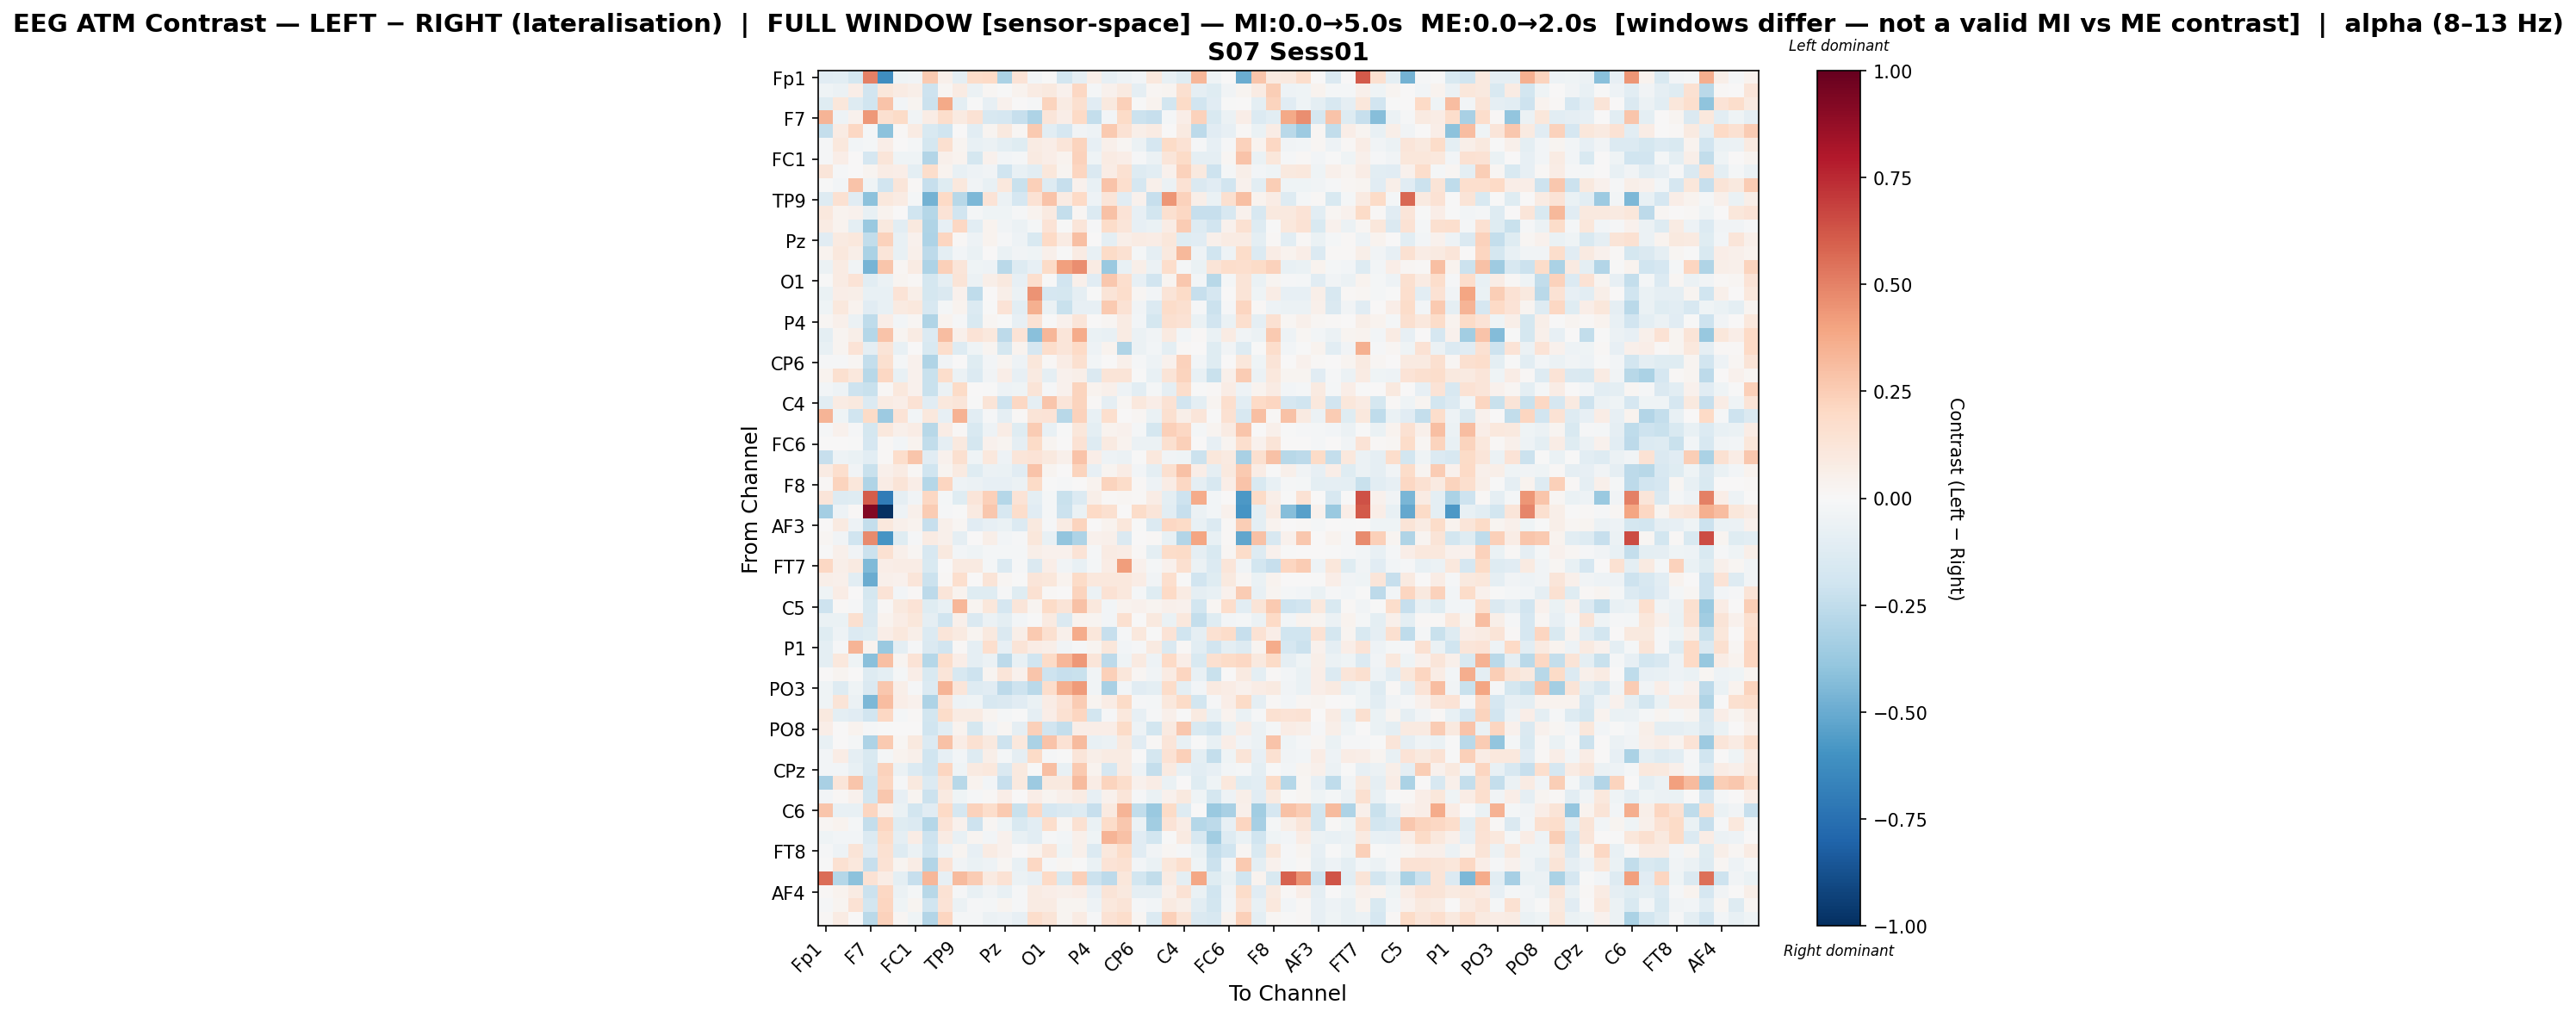

Source data for this figure (header and first rows):
, Fp1, Fz, F3, F7, FT9, FC5, FC1, C3, T7, TP9, CP5, CP1, Pz, P3, P7, O1, Oz, O2, P4, P8, TP10, CP6, CP2
Fp1, -0.1131, -0.1084, -0.175, 0.5032, -0.6193, -0.03936, -0.03666, 0.2617, 0.04914, -0.1001, 0.1872, 0.2023, -0.3148, 0.1346, -0.02733, -0.0007625, -0.1853, -0.08974, 0.05479, -0.08256, -0.05265, -0.02902, 0.1052
Fz, -0.04231, -0.05962, 0.0626, -0.1886, 0.1148, 0.07883, 0.062, -0.2049, 0.0204, 0.08217, -0.05697, 0.02147, -0.002764, 0.0338, 0.08423, 0.09843, 0.04108, 0.2051, -0.01988, 0.04157, 0.08627, -0.08795, 0.01736
F3, -0.1247, 0.1165, -0.1252, -0.2008, 0.2827, -0.02487, 0.02585, -0.2143, 0.3767, -0.09629, -0.003634, -0.08395, 0.04177, 0.004661, -0.008219, 0.2249, 0.08492, 0.1613, -0.1137, 0.1009, 0.2398, -0.000202, 0.03285
F7, 0.3437, -0.05118, 0.04026, 0.4323, 0.1577, 0.1952, -0.0333, 0.0707, 0.1732, 0.08966, 0.1418, -0.1563, -0.1648, -0.2302, -0.3105, 0.1237, 0.06261, 0.1966, -0.238, -0.02598, 0.192, -0.2184, -0.2317
FT9, -0.2405, 0.08197, 0.2094, -0.01602, -0.4135, 0.01399, 0.08326, -0.1526, -0.1971, 0.005514, -0.1021, 0.02558, 0.09765, 0.01819, 0.2638, -0.1027, -0.1693, -0.03776, -0.05291, 0.2633, 0.1447, 0.05754, 0.08346
FC5, -0.0121, 0.105, -0.02515, -0.0175, 0.06833, 0.004268, -0.02036, -0.1776, 0.1618, 0.03008, -0.07297, -0.06071, -0.09391, -0.1178, 0.07837, 0.06942, 0.123, 0.2206, -0.0788, 0.05459, 0.02141, -0.05843, -0.1649
FC1, -0.01466, 0.06548, 0.003906, -0.1712, 0.1248, -0.04116, -0.0394, -0.2943, 0.05423, 0.03326, -0.1768, 0.04518, -0.02987, -0.0169, 0.0915, 0.06284, 0.03766, 0.2284, -0.04084, 0.07906, 0.06816, -0.009207, -0.06101
C3, 0.1223, -0.009625, 0.004831, 0.02364, 0.0762, 0.06443, -0.1008, 0.1747, 0.03306, -0.0711, -0.04793, -0.03185, -0.1996, -0.07693, -0.1052, 0.1155, 0.02345, 0.2135, -0.146, 0.07675, 0.149, -0.1291, -0.1034
T7, -0.002797, -0.02396, 0.2844, -0.04164, -0.1924, 0.1209, 0.009753, -0.2331, -0.1195, 0.108, -0.03608, -0.07291, 0.1018, -0.2253, 0.2364, -0.1266, -0.2321, 0.0468, -0.07805, 0.2831, 0.1657, -0.1713, 0.05376
TP9, -0.1267, 0.153, -0.1099, -0.4116, 0.1028, 0.07939, -0.02237, -0.4744, 0.1981, -0.275, -0.4523, 0.14, -0.05823, -0.1664, 0.1483, 0.2858, 0.08318, 0.1997, -0.05244, 0.1203, -0.1131, 0.04238, -0.2336
CP5, 0.1031, 0.03587, 0.03977, -0.07584, 0.03413, 0.003778, -0.1973, -0.2816, 0.1354, -0.1951, -0.02331, -0.04539, -0.04647, -0.01493, 0.03886, 0.09245, -0.2396, 0.01755, -0.1351, 0.2919, 0.1353, -0.08133, -0.1839
CP1, 0.08209, 0.03602, -0.09876, -0.3696, 0.09462, -0.1062, 0.09468, -0.3035, -0.08573, 0.2051, -0.1069, 0.033, -0.03809, -0.05494, -0.01665, 0.1398, -0.005643, 0.1197, -0.01351, 0.1812, 0.1246, -0.08588, -0.06792
Pz, -0.1101, 0.08751, 0.1044, -0.2494, 0.2286, -0.07055, 0.04323, -0.3114, 0.212, 0.01511, -0.05049, 0.03433, -0.01379, -0.04716, -0.1525, 0.2011, 0.08422, 0.297, 0.004329, -0.09619, 0.0557, 0.07834, 0.07266
P3, 0.03884, 0.1073, 0.05872, -0.3195, 0.1203, -0.07322, 0.05239, -0.2655, -0.09376, -0.02877, -0.06522, 0.005124, -0.06341, -0.03366, -0.04045, 0.05274, -0.004304, 0.07909, -0.07694, 0.1924, 0.1492, -0.02171, -0.09029
P7, -0.05649, 0.08315, -0.0347, -0.4656, 0.2795, 0.01998, 0.08577, -0.3093, 0.237, 0.1201, -0.04075, -0.05363, -0.2714, -0.1274, -0.08106, 0.1893, 0.4138, 0.4648, 0.08082, -0.3746, -0.07599, 0.05738, -0.06161
O1, -0.003105, 0.0796, 0.1375, -0.1068, -0.05758, 0.02667, 0.01386, -0.178, -0.09323, 0.1307, -0.05961, 0.06158, 0.09517, -0.07891, 0.1661, -0.004425, -0.195, 0.04905, -0.1103, 0.2671, 0.1654, -0.0836, -0.1878
Oz, -0.06793, 0.06315, 0.05671, -0.07596, -0.07688, 0.1396, 0.05844, -0.1776, -0.1407, 0.04676, -0.2541, 0.002576, 0.05617, -0.06063, 0.4522, -0.1712, -0.1786, -0.09269, -0.006513, 0.131, 0.1751, 0.01575, -0.03053
O2, -0.04015, 0.1046, 0.03846, -0.1126, -0.07785, 0.09026, 0.1041, -0.1584, -0.01676, 0.03479, -0.1358, -0.0007119, 0.1401, -0.1036, 0.3564, -0.06318, -0.2232, -0.08552, -0.08139, 0.2629, 0.1443, -0.03667, -0.1343
P4, 0.01645, 0.04783, -0.05951, -0.2532, 0.06274, -0.02886, 0.02131, -0.3046, 0.03197, -0.01307, -0.1488, 0.02178, -0.005634, -0.07946, 0.1447, -0.004205, 0.0453, 0.1191, 0.0003705, 0.02053, 0.08242, -0.02862, -0.1764
P8, -0.09474, 0.03038, 0.05734, -0.2868, 0.283, 0.02972, 0.08046, -0.1332, 0.3084, 0.04735, 0.136, 0.1045, -0.2638, 0.1335, -0.4209, 0.3298, 0.1205, 0.3726, -0.06411, -0.07264, 0.08481, -0.0575, -0.0337
TP10, -0.07213, 0.03122, 0.1403, -0.09129, 0.1311, -0.07683, 0.001521, -0.1526, 0.172, -0.1261, -0.04554, 0.03104, -0.1789, 0.03882, -0.1661, 0.175, 0.1239, 0.1976, -0.04913, 0.03133, -0.3046, -0.05862, -0.02451
CP6, -0.009733, -0.01082, 0.01702, -0.2418, 0.1612, -0.0231, 0.04452, -0.2972, -0.03447, 0.006318, -0.121, -0.02522, 0.0281, -0.04807, 0.1098, 0.01419, 0.07105, 0.1564, -0.02982, 0.006169, 0.05346, -0.0125, -0.04962
CP2, 0.03144, 0.1583, 0.1068, -0.2766, 0.2096, -0.07653, 0.04659, -0.2254, 0.1795, -0.06094, -0.1398, -0.03283, 0.06694, -0.08188, 0.08818, -0.08625, 0.04483, 0.0598, -0.1414, 0.1264, 0.1271, -0.0003733, -0.07398
Cz, -0.02671, -0.04778, -0.2076, -0.225, 0.009039, 0.1054, 0.04381, -0.226, -0.05702, 0.1944, 0.00214, -0.007744, -0.05416, -0.04603, 0.1313, -0.00884, 0.04275, 0.2233, 0.03337, 0.05278, -0.04913, -0.1066, -0.02177
C4, -0.1029, 0.08305, 0.09416, -0.1349, 0.08162, 0.06863, 0.1475, -0.1106, 0.1055, 0.1189, -0.005548, 0.1287, -0.2092, 0.2045, -0.09219, 0.2736, 0.1229, 0.2213, 0.01022, -0.08653, 0.02136, 0.1029, 0.06663
T8, 0.3372, -0.04189, -0.1959, 0.1934, -0.3606, 0.1344, -0.03065, 0.1042, -0.07881, 0.3466, -0.1062, -0.01102, -0.09023, 0.009913, 0.1263, 0.139, -0.2806, 0.2326, -0.07284, 0.1705, 0.0, 0.01808, -0.06663
FT10, -0.01327, 0.04571, -0.01128, -0.1788, 0.1037, 0.05182, 0.07672, -0.2758, 0.07556, 0.01339, -0.1525, -0.05273, 0.07784, -0.1197, 0.2572, -0.07333, -0.004742, 0.113, -0.09894, 0.03655, 0.0466, -0.01813, -0.1736
FC6, 0.0, 0.002235, -0.004521, -0.1673, 0.0154, -0.02514, 0.03349, -0.2462, -0.08868, 0.09515, -0.1786, 0.04407, 0.02829, -0.09011, 0.1945, 0.02556, 0.002803, 0.1412, -0.1274, 0.08733, 0.03336, -0.05673, -0.05648
FC2, -0.2332, -0.05331, -0.06344, -0.1029, 0.01516, 0.173, 0.2778, -0.1121, 0.04165, 0.159, -0.04352, 0.1025, -0.04845, 0.1208, 0.1389, 0.09794, 0.04969, 0.2842, 0.06709, -0.0481, -0.05661, -0.003281, 0.1062
F4, 0.08097, 0.1655, -0.03802, -0.2249, 0.05274, 0.08007, 0.01063, -0.2015, 0.02407, 0.08901, -0.1209, -0.05887, -0.06255, -0.1125, 0.283, 0.02437, 0.005043, 0.2219, -0.08205, 0.02856, 0.07412, -0.03084, -0.09842
F8, 0.00827, 0.2239, 0.1159, -0.2971, 0.07268, 0.1323, 0.06428, -0.2838, 0.214, -0.05457, -0.06117, -0.08266, -0.08573, -0.05719, 0.1875, -0.006299, -0.0105, 0.002658, 0.03572, 0.2199, 0.1838, 0.01141, -0.05401
Fp2, 0.1203, -0.1279, -0.1231, 0.6049, -0.6965, -0.08993, -0.03343, 0.2044, -0.02005, -0.1235, 0.12, 0.2402, -0.2863, 0.1347, -0.09558, -0.0179, -0.2234, -0.1358, 0.05641, 0.008855, 0.01638, 0.009315, 0.07061
AF7, -0.3412, -0.0471, 0.009753, 0.923, -1.0, -0.05083, 0.05283, 0.2518, -0.01296, -0.006218, 0.09372, 0.2685, -0.1608, 0.1729, -0.1153, -0.02186, -0.2187, -0.06551, 0.1965, 0.1588, 0.002521, 0.1845, 0.1191
AF3, 0.0, 0.08707, -0.04987, -0.2406, 0.106, 0.04804, 0.03879, -0.233, 0.05463, 0.01632, -0.1117, -0.08171, -0.06819, -0.1387, 0.1009, -0.01212, 0.08059, 0.2227, 1.0551894495919623e-06, 0.03888, 0.1164, -0.003826, -0.1385
AFz, 0.02335, -0.03605, -0.1981, 0.4761, -0.5862, -0.1174, -0.01013, 0.07921, 0.05388, -0.093, 0.003341, 0.05499, -0.02628, -0.01389, 0.1146, -0.07742, -0.3918, -0.3052, 0.03931, 0.0524, -0.1462, 0.0, 0.009628
F1, -0.0009957, 0.04718, -0.03619, -0.2111, 0.1504, 0.04772, 0.01594, -0.1617, 0.0992, -0.02461, -0.03988, -0.02131, -0.02228, -0.01828, 0.05556, 0.03935, 0.04367, 0.1368, -0.008248, 0.08372, 0.0725, 0.0145, -0.09973
FT7, 0.2047, 0.06025, 0.08811, -0.4434, 0.06978, 0.07543, 0.07272, -0.1505, 0.005401, 0.08693, 0.08961, -0.02107, -0.1365, -0.01074, -0.1436, 0.06958, -0.03269, -0.07308, -0.01954, 0.07704, 0.4179, 0.04059, -0.01766
FC3, 0.06136, 0.05237, -0.1077, -0.4932, 0.04707, 0.04548, 0.1175, -0.2117, 0.009426, 0.1671, 0.001659, 0.1272, 0.01687, -0.0005744, 0.1245, 0.1155, 0.03416, 0.1898, 0.1017, 0.1085, 0.1091, 0.07489, -0.03131
C1, -0.03958, 0.0745, 0.007775, -0.1774, 0.1362, -0.02798, 0.01241, -0.2653, 0.1246, 0.03347, -0.1197, -0.1195, -0.01296, -0.1179, 0.1506, 0.01286, 0.004295, 0.2214, -0.05798, 0.1418, 0.1031, -0.0206, -0.1201
C5, -0.2059, 0.01093, -0.01307, -0.1495, 0.008308, 0.1009, 0.14, -0.1183, -0.071, 0.3295, 0.02881, 0.1098, -0.1705, 0.1206, 0.0301, 0.1883, 0.1282, 0.2936, 0.1086, -0.02758, 0.03659, 0.04064, 0.02709
TP7, -0.06841, -0.0648, 0.1612, -0.1433, 0.03722, 0.07798, 0.1168, -0.0887, -0.1969, 0.05406, -0.1429, -0.05496, -0.09861, -0.02401, -0.007034, 0.09093, -0.1457, 0.03752, 0.03025, -0.02547, 0.1628, 0.006456, 0.09795
CP3, -0.1233, -0.05331, -0.1347, -0.1224, 0.06794, 0.1078, 0.05881, -0.1335, 0.1226, 0.08739, 0.02971, 0.09835, -0.1439, 0.0599, 0.2642, 0.1641, 0.04885, 0.368, 0.1097, -0.2272, -0.008753, 0.1075, -0.005469
P1, -0.09743, -0.01539, 0.3394, 0.03349, -0.3677, -0.1003, -0.01116, -0.1478, -0.1914, 0.01149, -0.08945, 0.1701, -0.08435, 0.1315, 0.07157, 0.0553, -0.03898, -0.01269, 0.02827, 0.1162, -0.02461, -0.008943, 0.09009
P5, -0.09391, 0.1093, -0.04635, -0.4198, 0.3042, 0.02825, 0.1406, -0.2823, 0.1758, 0.06951, -0.09115, -0.06125, -0.2603, -0.07615, -0.1975, 0.1952, 0.3281, 0.435, 0.1218, -0.2651, -0.04443, 0.09109, -0.05269
PO7, 0.007715, 0.02952, 0.005682, -0.1293, -0.09563, -0.0171, 0.06968, -0.1489, 0.123, -0.1622, -0.2063, 0.03115, 0.1207, 0.04598, 0.2801, -0.2086, -0.2276, -0.2214, -0.03457, 0.2362, 0.1104, 0.01729, -0.03367
PO3, -0.04619, -0.1291, -0.04309, -0.1415, 0.2676, 0.0553, -0.01362, -0.1378, 0.3365, 0.1187, -0.1326, -0.1115, -0.2622, -0.2074, -0.271, 0.1759, 0.3554, 0.4263, -0.03202, -0.3241, -0.0254, -0.1097, -0.09398
POz, -0.04623, 0.1265, -0.06142, -0.447, 0.3108, 0.06801, 0.0424, -0.3101, 0.134, -0.05337, -0.04423, -0.1623, -0.141, -0.1118, -0.0656, 0.07538, 0.1342, 0.2541, 0.03007, 0.07056, 0.189, -0.01159, -0.01779
PO4, 0.1009, -0.09403, -0.114, -0.1876, 0.2053, -0.02182, 0.01073, -0.1869, 0.1821, 0.07928, 0.08141, 0.02531, -0.0221, -0.005897, -0.09309, 0.06407, 0.1508, 0.2155, -0.1822, -0.01031, 0.1024, -0.08246, -0.01322
PO8, 0.06407, 0.002203, 0.03664, -0.01284, -0.002642, 0.004531, 0.005562, -0.1989, -0.1065, 0.03387, -0.175, -0.03183, 0.02258, -0.09344, 0.2404, -0.1951, -0.2421, 0.06268, 0.06322, 0.06386, 0.1945, -0.0527, -0.1855
P6, -0.07736, 0.006051, -0.0225, -0.3081, 0.2625, 0.01754, 0.09831, -0.1384, 0.2902, 0.07334, 0.1537, 0.0952, -0.2102, 0.1066, -0.3137, 0.2835, 0.1428, 0.3137, -0.07356, -0.05966, 0.0973, -0.1108, 0.00985
P2, -0.02478, 0.07041, -0.09312, -0.155, -0.01756, 0.03168, 0.05138, -0.1982, -0.08107, -0.03078, -0.1273, 0.05481, -0.0172, -0.08816, 0.1905, -0.01391, -0.005669, 0.1193, 0.05954, 0.08377, 0.08082, -0.002657, -0.1733
CPz, -0.02654, -0.02816, -0.07582, -0.1588, 0.2313, -0.05906, -0.1403, -0.1935, 0.2116, -0.0429, 0.09375, 0.1041, -0.1468, 0.09695, -0.007736, 0.2998, -0.07811, 0.2633, 0.03742, -0.1691, 0.0816, -0.05145, -0.2357
CP4, -0.3208, 0.1204, 0.2799, -0.1977, 0.2111, -0.01539, 0.09408, -0.1339, 0.1289, -0.2799, 0.03354, -0.02447, -0.2311, 0.09667, -0.3621, 0.09966, 0.09887, 0.3171, 0.07361, 0.2208, 0.1778, 0.04039, 0.07475
TP8, -0.02695, 0.0131, 0.04376, -0.1824, 0.2702, -0.08499, 0.02522, -0.2175, 0.08971, -0.04232, -0.01104, 0.01026, 0.06337, 0.006023, 0.06645, 0.02691, 0.04948, 0.08131, -0.0805, 0.04235, 0.1178, -0.01078, -0.06275
C6, 0.28, -0.07122, -0.07235, 0.2137, 0.0534, -0.06488, -0.1811, -0.1119, 0.1964, -0.1655, 0.2333, 0.1772, 0.2627, -0.2263, 0.2043, -0.1659, -0.1411, -0.1318, -0.2278, 0.09339, 0.3375, -0.2426, -0.374
C2, 0.0223, 0.03815, -0.01892, -0.2397, 0.2172, -0.1242, -0.1352, -0.2819, 0.138, 0.04018, -0.2039, 0.02273, -0.04191, -0.1517, -0.1056, 0.1735, 0.02176, 0.1502, -0.06965, 0.1856, 0.2733, -0.05627, -0.3446
FC4, -0.03909, -0.02483, -0.02973, -0.1404, 0.1866, -0.0886, 0.07605, -0.207, 0.08245, -0.07068, 0.03028, -0.02796, 0.04222, -0.07484, -0.1043, -0.01456, -0.02476, 0.04917, -0.0395, 0.3366, 0.2942, -0.1162, -0.1825
FT8, -0.0119, -0.04778, 0.1318, -0.1164, 0.1522, -0.1284, -0.05898, -0.2, -0.04745, 0.02987, -0.08587, 0.08509, 0.04565, 0.001963, 0.03194, 0.1173, -0.04518, 0.04917, -0.133, 0.1027, 0.1871, -0.1129, -0.03436
F6, -0.004642, 0.1534, 0.1025, -0.2322, 0.141, 0.02615, 0.07409, -0.2903, 0.1358, -0.03287, -0.07009, -0.04823, 0.01885, -0.07124, 0.2076, -0.01045, 0.0208, -0.001909, -0.06333, 0.1329, 0.1514, -0.02796, -0.06422
AF8, 0.5611, -0.2825, -0.4123, 0.1478, 0.07093, -0.09477, -0.227, 0.3317, -0.08407, 0.3196, 0.254, 0.09043, 0.1477, -0.06125, -0.08031, 0.1986, -0.1528, 0.2371, -0.2115, -0.2651, 0.117, -0.1846, -0.2488
... 3 more rows
